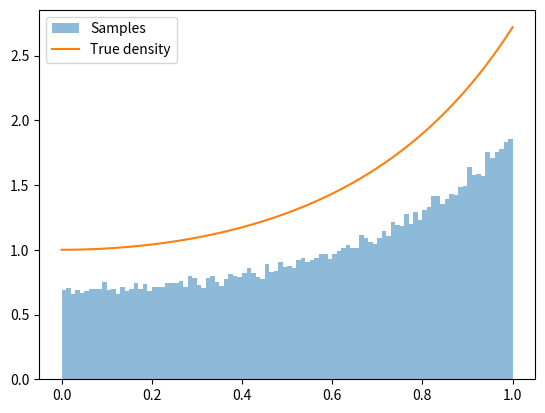

Reproduce this figure in Python. (Note: this script raises an exception after producing the figure.)
import numpy as np
import matplotlib.pyplot as plt
from scipy.stats import uniform
from math import sin, exp

# Utility function for timeout (placeholder)
def timeout(func):
    def wrapper(*args, **kwargs):
        return func(*args, **kwargs)
    return wrapper

@timeout
def problem1_inversion(n_samples=1):
    # Distribution function for rejection sampling
    def target_density(x):
        return np.exp(x**2 - 1) / (np.exp(-1)) if 0 < x < 1 else 0

    # Proposal distribution: uniform on [0, 1]
    proposal_density = lambda x: 1 if 0 <= x <= 1 else 0

    # Proposal constant: find a good constant such that c * proposal dominates target
    c = np.exp(1)

    samples = []
    while len(samples) < n_samples:
        x = uniform.rvs(loc=0, scale=1)  # Sample from uniform [0, 1]
        u = uniform.rvs(loc=0, scale=1)  # Sample uniform for acceptance
        if u <= target_density(x) / (c * proposal_density(x)):
            samples.append(x)

    return np.array(samples)

# Part 2: Generate 100000 samples
problem1_samples = problem1_inversion(n_samples=100000)

# Plot histogram
plt.hist(problem1_samples, bins=100, density=True, alpha=0.5, label="Samples")

# True density
x_vals = np.linspace(0, 1, 1000)
y_vals = [np.exp(x**2 - 1) / (np.exp(-1)) for x in x_vals]
plt.plot(x_vals, y_vals, label="True density")

plt.legend()
plt.show()

# Part 3: Compute the integral
integral_samples = (sin(problem1_samples) * 2 * np.exp(problem1_samples**2)) / (
    problem1_samples * (np.exp(-1))
)
problem1_integral = np.mean(integral_samples)

# Part 4: Compute 95% confidence interval
sample_variance = np.var(integral_samples)
n = len(integral_samples)
confidence_bound = 1.96 * np.sqrt(sample_variance / n)
problem1_interval = (
    problem1_integral - confidence_bound,
    problem1_integral + confidence_bound,
)

# Part 5: Additional distribution
@timeout
def problem1_inversion_2(n_samples=1):
    # Target density for part 5
    def target_density(x):
        return 20 * x * np.exp(20 - 1 / x) / 20 if 0 < x < 1 else 0

    # Proposal distribution: uniform [0, 1]
    proposal_density = lambda x: 1 if 0 <= x <= 1 else 0

    # Proposal constant
    c = 20 * np.exp(19)

    samples = []
    while len(samples) < n_samples:
        x = uniform.rvs(loc=0, scale=1)
        u = uniform.rvs(loc=0, scale=1)
        if u <= target_density(x) / (c * proposal_density(x)):
            samples.append(x)

    return np.array(samples)

# Example usage:
problem1_samples_2 = problem1_inversion_2(n_samples=100000)
